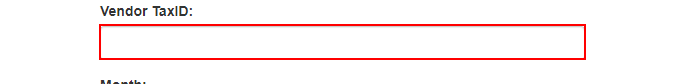
Task: Google Chrome
Genrate Yearly Report Performer
Workflow: System1_Create_Yearly_Report

Step 1: type [in_TaxID] into the text box 'vendorTaxID' in window 'ACME System 1 - Download Monthly Report' (chrome.exe)

Step 2: select [in_Year] in the drop-down 'reportYear' in window 'ACME System 1 - Download Monthly Report' (chrome.exe) (no picture)

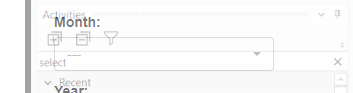
Step 3: select [month.ToString] in the drop-down 'reportMonth' in window 'ACME System 1 - Download Monthly Report' (chrome.exe)

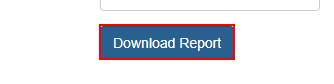
Step 4: click on the button 'Download Report' in window 'ACME System 1 - Download Monthly Report' (chrome.exe)

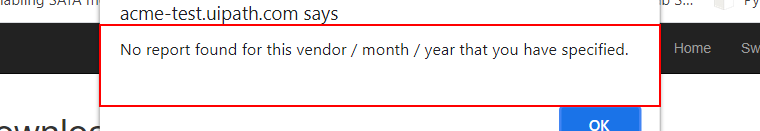
Step 5: find the pane in window 'ACME System 1 - Download Monthly Report - Google Chrome' (chrome.exe)

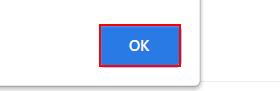
Step 6 [then]: click on the push button in window 'ACME System 1 - Download Monthly Report - Google Chrome' (chrome.exe)

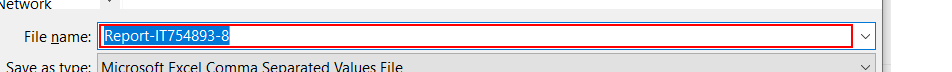
Step 7 [else]: type [ReportFilePath] in window 'Save As' (chrome.exe)
